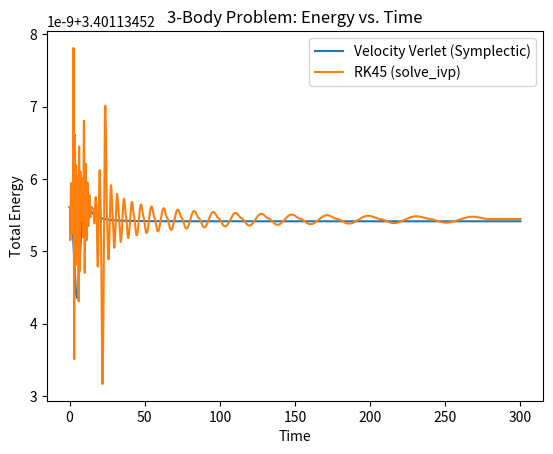
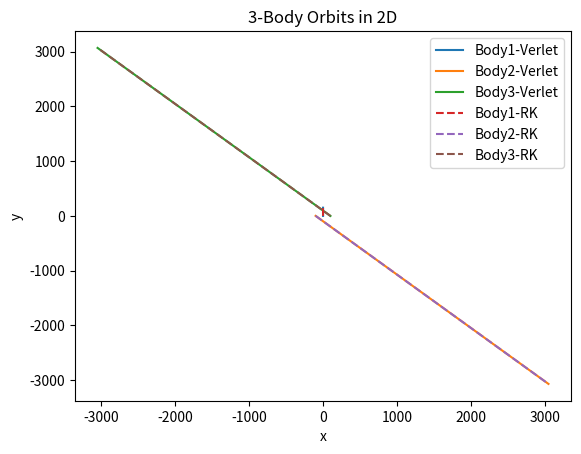

These figures' Python source, in order:
#!/usr/bin/env python3
# -*- coding: utf-8 -*-
"""
Created on Mon Mar  3 03:35:53 2025

[redacted]
"""

import numpy as np
import matplotlib.pyplot as plt
from scipy.integrate import solve_ivp

# --------------------------------------------------------------------
# 1) PROBLEM SETUP
# --------------------------------------------------------------------

G = 1.0  # Gravitational constant (choose units so that G=1)
m = np.array([10.0, 0.01, 0.01])  # masses of the three bodies

# You can pick your own initial conditions. Here's a simple setup:
# Let's put them in roughly triangular positions with some velocities.
# Positions (x,y) and velocities (vx, vy) for each body i:
r_init = np.array([
    [ 0.0,  0.0],   # Body 1
    [-100.5,  0.86],  # Body 2
    [100.5, -0.86]   # Body 3
])
v_init = np.array([
    [ 0.0,  0.5],   # Body 1 velocity
    [ 10.5, -10.25],  # Body 2 velocity
    [-10.5, 10.25]   # Body 3 velocity
])

# Time parameters
dt = 0.01    # Time step for Velocity Verlet
n_steps = 30000  # Number of steps
t_max = n_steps * dt  # Final time


# --------------------------------------------------------------------
# 2) HELPER FUNCTIONS
# --------------------------------------------------------------------

def accelerations(positions):
    """
    Compute the 2D acceleration on each body due to the other bodies.
    positions: array of shape (3, 2) for 3 bodies in 2D.
    returns: array of shape (3, 2) of accelerations.
    """
    acc = np.zeros_like(positions)  # (3, 2)
    for i in range(3):
        # Sum over j != i
        for j in range(3):
            if j == i:
                continue
            diff = positions[i] - positions[j]
            r3 = np.linalg.norm(diff)**3
            acc[i] += -G * m[j] * diff / r3
    return acc

def total_energy(positions, velocities):
    """
    Total energy = Kinetic + Potential.
    Kinetic = 0.5 * sum_i(m_i * v_i^2).
    Potential = sum_{i<j} -G*m_i*m_j / |r_i - r_j|.
    positions, velocities: shape (3, 2).
    """
    # Kinetic
    KE = 0.0
    for i in range(3):
        KE += 0.5 * m[i] * np.dot(velocities[i], velocities[i])
    # Potential
    PE = 0.0
    for i in range(3):
        for j in range(i+1, 3):
            diff = positions[i] - positions[j]
            dist = np.linalg.norm(diff)
            PE += -G * m[i] * m[j] / dist
    return KE + PE

# --------------------------------------------------------------------
# 3) VELOCITY VERLET INTEGRATOR
# --------------------------------------------------------------------
def velocity_verlet(r0, v0, dt, n_steps):
    """
    r0, v0: initial (positions, velocities) arrays of shape (3,2)
    dt: time step
    n_steps: number of steps
    returns times, positions, energies
      where positions is shape (n_steps+1, 3, 2)
    """
    r = np.copy(r0)
    v = np.copy(v0)

    # Arrays to store data
    times = np.zeros(n_steps+1)
    positions = np.zeros((n_steps+1, 3, 2))
    energies = np.zeros(n_steps+1)

    # Initial data
    positions[0] = r
    energies[0] = total_energy(r, v)

    a = accelerations(r)  # initial acceleration
    for i in range(n_steps):
        # Half-step velocity
        v_half = v + 0.5*dt*a
        
        # Full-step position
        r_new = r + dt*v_half
        
        # Acceleration at new position
        a_new = accelerations(r_new)
        
        # Complete velocity update
        v_new = v_half + 0.5*dt*a_new
        
        # Save
        r = r_new
        v = v_new
        a = a_new
        
        positions[i+1] = r
        energies[i+1] = total_energy(r, v)
        times[i+1] = (i+1)*dt

    return times, positions, energies

# --------------------------------------------------------------------
# 4) RUNGE-KUTTA (solve_ivp)
# --------------------------------------------------------------------
def three_body_ode(t, y):
    """
    ODE function for 3 bodies in 2D.
    y has length 12: [x1, y1, x2, y2, x3, y3, vx1, vy1, vx2, vy2, vx3, vy3]
    Returns dy/dt in same 12D shape.
    """
    # Unpack
    x1, y1, x2, y2, x3, y3, vx1, vy1, vx2, vy2, vx3, vy3 = y
    
    pos = np.array([[x1, y1],
                    [x2, y2],
                    [x3, y3]])
    vel = np.array([[vx1, vy1],
                    [vx2, vy2],
                    [vx3, vy3]])
    # Acceleration
    acc = accelerations(pos)  # shape (3, 2)

    # Pack derivatives
    dydt = [
        vx1, vy1,  # dx1/dt, dy1/dt
        vx2, vy2,
        vx3, vy3,
        acc[0,0], acc[0,1],  # dvx1/dt, dvy1/dt
        acc[1,0], acc[1,1],
        acc[2,0], acc[2,1]
    ]
    return dydt

def run_scipy_rk(r0, v0, t_max, n_save=2001):
    """
    Integrate the 3-body problem with RK45 from scipy.
    We'll sample the solution at n_save points between 0 and t_max.
    """
    # Pack initial state
    y0 = [
        r0[0,0], r0[0,1],
        r0[1,0], r0[1,1],
        r0[2,0], r0[2,1],
        v0[0,0], v0[0,1],
        v0[1,0], v0[1,1],
        v0[2,0], v0[2,1]
    ]
    t_eval = np.linspace(0, t_max, n_save)
    
    sol = solve_ivp(three_body_ode, [0, t_max], y0, t_eval=t_eval, method='RK45',
                    rtol=1e-9, atol=1e-12)
    
    # Extract
    times = sol.t
    y = sol.y.T  # shape (n_save, 12)
    
    # Reformat
    positions = []
    energies = []
    for row in y:
        x1, y1, x2, y2, x3, y3, vx1, vy1, vx2, vy2, vx3, vy3 = row
        pos = np.array([[x1, y1],
                        [x2, y2],
                        [x3, y3]])
        vel = np.array([[vx1, vy1],
                        [vx2, vy2],
                        [vx3, vy3]])
        positions.append(pos)
        energies.append(total_energy(pos, vel))
    return times, np.array(positions), np.array(energies)

# --------------------------------------------------------------------
# 5) RUN BOTH METHODS
# --------------------------------------------------------------------
# Velocity Verlet
t_verlet, pos_verlet, E_verlet = velocity_verlet(r_init, v_init, dt, n_steps)

# RK45 (we'll sample about as many points to compare)
t_rk, pos_rk, E_rk = run_scipy_rk(r_init, v_init, t_max, n_save=3001)

# --------------------------------------------------------------------
# 6) PLOTS
# --------------------------------------------------------------------
plt.figure()
plt.plot(t_verlet, E_verlet, label="Velocity Verlet (Symplectic)")
plt.plot(t_rk, E_rk, label="RK45 (solve_ivp)")
plt.xlabel("Time")
plt.ylabel("Total Energy")
plt.title("3-Body Problem: Energy vs. Time")
plt.legend()

# Let's plot the orbits in the XY-plane. We'll show just the final positions
# or selected trajectories for each method.
plt.figure()
# Verlet orbits
plt.plot(pos_verlet[:,0,0], pos_verlet[:,0,1], label="Body1-Verlet")
plt.plot(pos_verlet[:,1,0], pos_verlet[:,1,1], label="Body2-Verlet")
plt.plot(pos_verlet[:,2,0], pos_verlet[:,2,1], label="Body3-Verlet")

# RK orbits
plt.plot(pos_rk[:,0,0], pos_rk[:,0,1], '--', label="Body1-RK")
plt.plot(pos_rk[:,1,0], pos_rk[:,1,1], '--', label="Body2-RK")
plt.plot(pos_rk[:,2,0], pos_rk[:,2,1], '--', label="Body3-RK")

plt.xlabel("x")
plt.ylabel("y")
plt.title("3-Body Orbits in 2D")
plt.legend()
plt.show()
